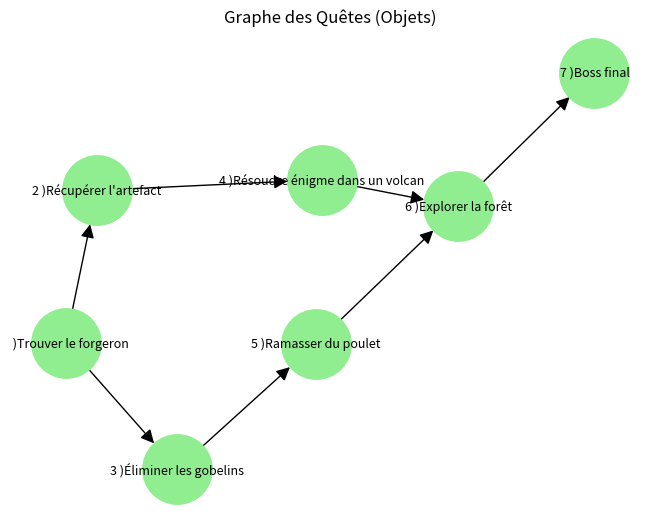

Write Python code to recreate this figure. (Note: this script raises an exception after producing the figure.)
# Import des bibliothèques
import networkx as nx               # Pour créer et manipuler un graphe orienté
import matplotlib.pyplot as plt     # Pour afficher graphiquement le graphe

# Définition de la classe Quete
class Quete:
    def __init__(self, id, nom, description="", obligatoire=False):
        self.id = id                  # Identifiant unique de la quête
        self.nom = nom                # Nom de la quête (affiché au joueur)
        self.description = description  # Description de la quête
        self.obligatoire = obligatoire  # Marqueur pour signaler une quête obligatoire

    def __repr__(self):
        return self.nom               # Affichage simplifié : montre juste le nom

# --- Création des quêtes sous forme d’objets ---
q1 = Quete("q1", "1 )Trouver le forgeron", "Le début de votre aventure.")
q2 = Quete("q2", "2 )Récupérer l'artefact")
q3 = Quete("q3", "3 )Éliminer les gobelins")
q4 = Quete("q4", "4 )Résoudre énigme dans un volcan")
q5 = Quete("q5", "5 )Ramasser du poulet")
q6 = Quete("q6", "6 )Explorer la forêt", obligatoire=True)
q7 = Quete("q7", "7 )Boss final")

# --- Création du graphe dirigé (les quêtes sont des nœuds, les transitions des arêtes) ---
G = nx.DiGraph()  # Graphe orienté = sens de progression

# Ajout des quêtes comme nœuds avec leurs données
for q in [q1, q2, q3, q4, q5, q6, q7]:
    G.add_node(q.id, data=q)

# Définition des connexions entre les quêtes (chemins possibles)
G.add_edge(q1.id, q2.id)  # Depuis q1, on peut aller vers q2
G.add_edge(q1.id, q3.id)  # ou vers q3
G.add_edge(q2.id, q4.id)  # q2 mène à q4
G.add_edge(q3.id, q5.id)  # q3 mène à q5
G.add_edge(q4.id, q6.id)  # q4 ou q5 mènent à q6 (quête obligatoire)
G.add_edge(q5.id, q6.id)
G.add_edge(q6.id, q7.id)  # La forêt mène au boss final

# --- Fonction principale de navigation dans les quêtes ---
def jouer_quetes(graphe, depart_id):
    current_id = depart_id  # Commencer par le nœud de départ
    while True:
        # Récupérer la quête actuelle depuis le graphe
        quete = graphe.nodes[current_id]["data"]
        
        # Afficher les infos de la quête
        print(f"\n*** Quête : {quete.nom} ***")
        if quete.description:
            print(f"Description : {quete.description}")
        
        # Demander au joueur de valider la quête en tapant 'o'
        while True:
            val = input("Tape 'o' pour valider cette quête : ").lower()
            if val == "o":
                break
        
        # Déterminer les quêtes suivantes depuis le graphe
        suivants = list(graphe.successors(current_id))
        
        # Si aucune suite : fin du jeu
        if not suivants:
            print("Tu as terminé toutes les quêtes. Bravo !")
            break
        # Si une seule suite : suite obligatoire
        elif len(suivants) == 1:
            next_id = suivants[0]
            print(f"Suite obligatoire : {graphe.nodes[next_id]['data'].nom}")
        # Sinon : proposer un choix au joueur
        else:
            print("Choisis la quête suivante :")
            i = 1
            for sid in suivants:
                print(f"{i}. {graphe.nodes[sid]['data'].nom}")
                i += 1
            # Attente d'un choix valide
            while True:
                try:
                    choix = int(input("Ton choix (1/2...) : "))
                    if 1 <= choix <= len(suivants):
                        next_id = suivants[choix - 1]
                        break
                except:
                    pass
                print("Choix invalide.")
        # Passer à la quête choisie
        current_id = next_id

# --- Affichage visuel du graphe avec matplotlib ---
# On prépare un dictionnaire des labels à afficher (noms des quêtes)
labels = {node: G.nodes[node]['data'].nom for node in G.nodes}

# Positionnement automatique des nœuds
pos = nx.spring_layout(G)

# Dessin du graphe
nx.draw(G, pos, with_labels=True, labels=labels,
        node_color='lightgreen', node_size=2500,
        font_size=9, arrowsize=20)

# Titre du graphique
plt.title("Graphe des Quêtes (Objets)")

# Affichage
plt.show()

# --- Lancer le jeu à partir de la première quête ---
jouer_quetes(G, "q1")
